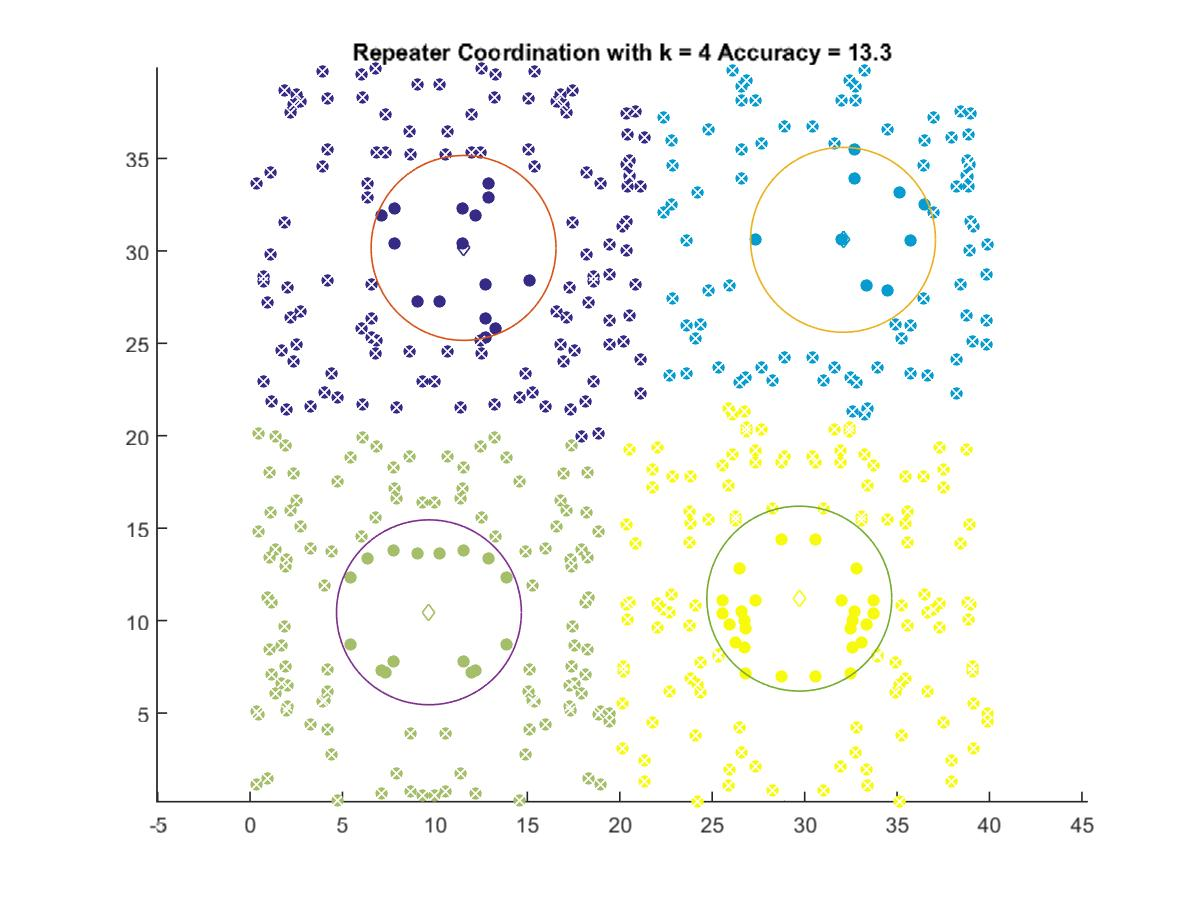

The data file committed next to this chart (first rows):
11.549, 30.161
32.08, 30.6
9.677, 10.45
29.71, 11.19
